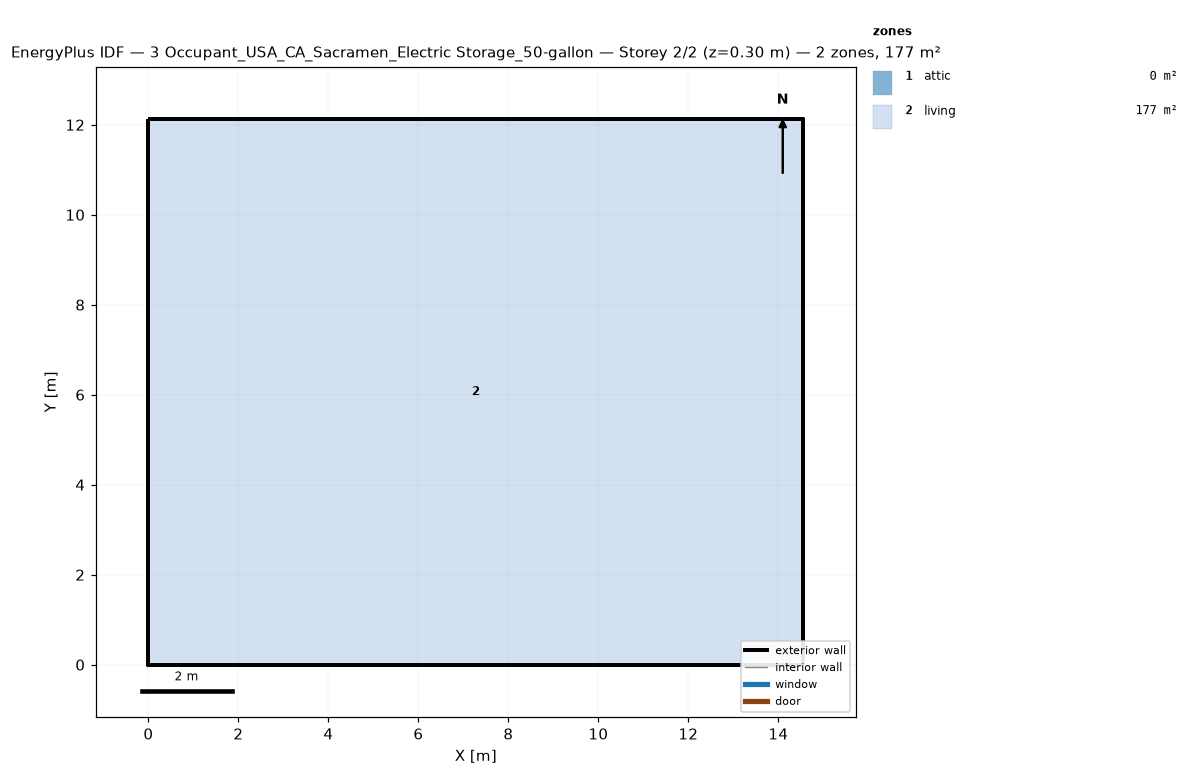
=== STOREY PLAN SPEC (per zone: floor XY polygon, exterior-wall plan segments, windows/doors) ===
zone 1: attic  (0.0 m²)
  exterior wall: (14.55, 0.00) – (14.55, 12.13) – (14.55, 6.06)  [18.2 m]
  exterior wall: (0.00, 12.13) – (0.00, 0.00) – (0.00, 6.06)  [18.2 m]
zone 2: living  (176.5 m²)
  floor: (0.00, 0.00) (0.00, 12.13) (14.55, 12.13) (14.55, 0.00)
  exterior wall: (0.00, 0.00) – (14.55, 0.00)  [14.6 m]
  exterior wall: (14.55, 0.00) – (14.55, 12.13)  [12.1 m]
  exterior wall: (14.55, 12.13) – (0.00, 12.13)  [14.6 m]
  exterior wall: (0.00, 12.13) – (0.00, 0.00)  [12.1 m]

=== DERIVED (storey summary) ===
Building: 3 Occupant_USA_CA_Sacramen_Electric Storage_50-gallon
Storey: 2 of 2  (floor level z = 0.30 m)
Storey gross floor area: 176.5 m²
Zones on this storey: 2
  - attic: floor 0.0 m²; exterior wall 36.4 m (24.5 m²); WWR 0.0%
  - living: floor 176.5 m²; exterior wall 53.4 m (146.4 m²); WWR 0.0%
Zone adjacency: (none detected)